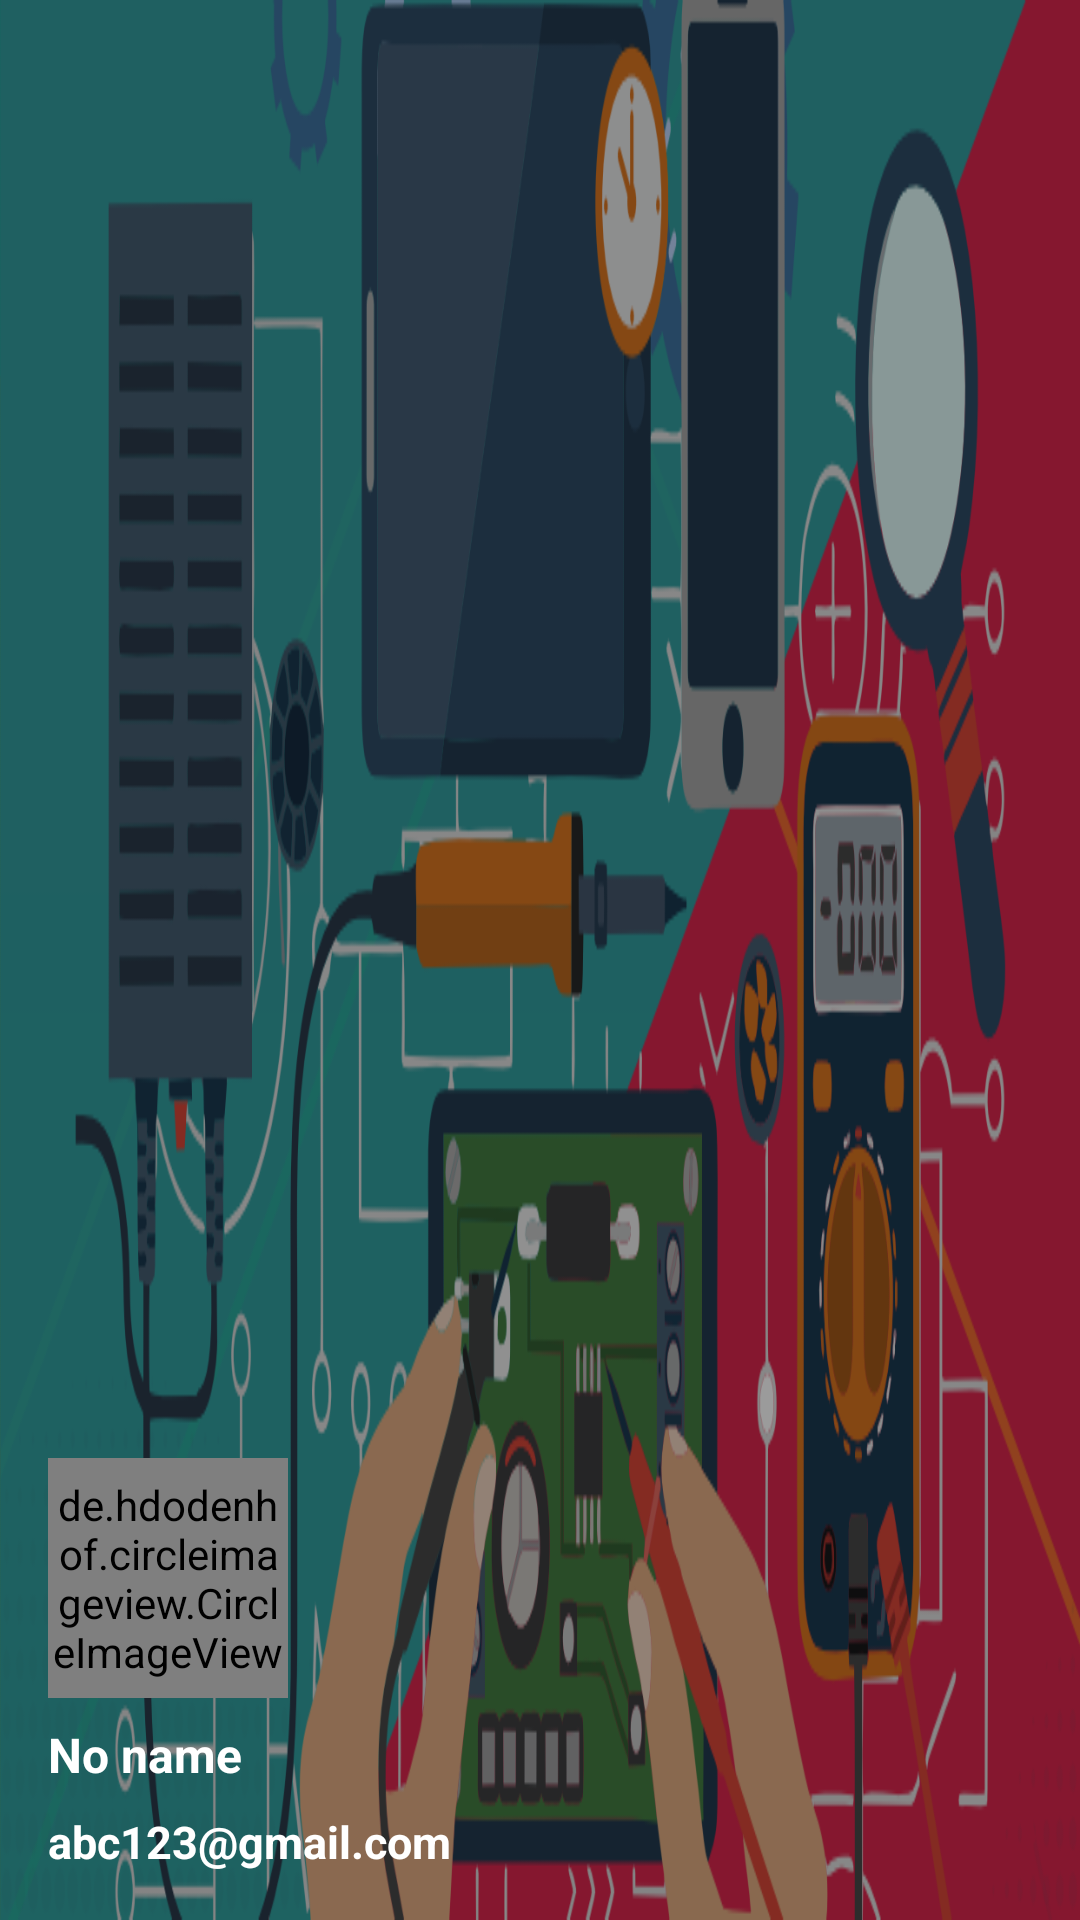

The Android layout XML behind this screen, and the referenced resources:
<!-- AndroidManifest.xml: application theme Theme.ỔCắmThôngMinh -->
<!-- res/layout/layout_header_navigation.xml -->
<?xml version="1.0" encoding="utf-8"?>
<LinearLayout xmlns:android="http://schemas.android.com/apk/res/android"
    xmlns:tools="http://schemas.android.com/tools"
    xmlns:app="http://schemas.android.com/apk/res-auto"
    android:orientation="vertical"
    android:layout_width="match_parent"
    android:layout_height="200dp"
    android:padding="16dp"
    android:gravity="bottom"
    android:background="@drawable/bg_main">

    <de.hdodenhof.circleimageview.CircleImageView
        android:id="@+id/profile_img"
        android:layout_width="80dp"
        android:layout_height="80dp"
        android:src="@drawable/no_avatar"/>

    <TextView
        android:id="@+id/profile_name"
        android:layout_width="wrap_content"
        android:layout_height="wrap_content"
        android:textColor="@color/white"
        android:text="No name"
        android:textSize="16sp"
        android:textStyle="bold"
        android:layout_marginTop="8dp"/>
    <TextView
        android:id="@+id/profile_email"
        android:layout_width="wrap_content"
        android:layout_height="wrap_content"
        android:textStyle="bold"
        android:textSize="15sp"
        android:text="@string/example_mail"
        android:textColor="@color/white"
        android:layout_marginTop="8dp"
        />
</LinearLayout>
<!-- resources referenced by this layout -->
<resources>
  <color name="white">#FFFFFFFF</color>
  <!-- drawable bg_main: png bitmap (drawable, 124349 bytes) -->
  <!-- drawable no_avatar (drawable) -->
  <vector android:height="80dp" android:tint="?attr/color"
      android:viewportHeight="24" android:viewportWidth="24"
      android:width="80dp" xmlns:android="http://schemas.android.com/apk/res/android">
      <path android:fillColor="@android:color/white" android:pathData="M12,2C6.48,2 2,6.48 2,12s4.48,10 10,10s10,-4.48 10,-10S17.52,2 12,2zM12,6c1.93,0 3.5,1.57 3.5,3.5S13.93,13 12,13s-3.5,-1.57 -3.5,-3.5S10.07,6 12,6zM12,20c-2.03,0 -4.43,-0.82 -6.14,-2.88C7.55,15.8 9.68,15 12,15s4.45,0.8 6.14,2.12C16.43,19.18 14.03,20 12,20z"/>
  </vector>
  <string name="example_mail">abc123@gmail.com</string>
  <style name="Theme.ỔCắmThôngMinh" parent="Base.Theme.ỔCắmThôngMinh" />
  <style name="Base.Theme.ỔCắmThôngMinh" parent="Theme.Material3.DayNight.NoActionBar">
          
          
      </style>
</resources>
